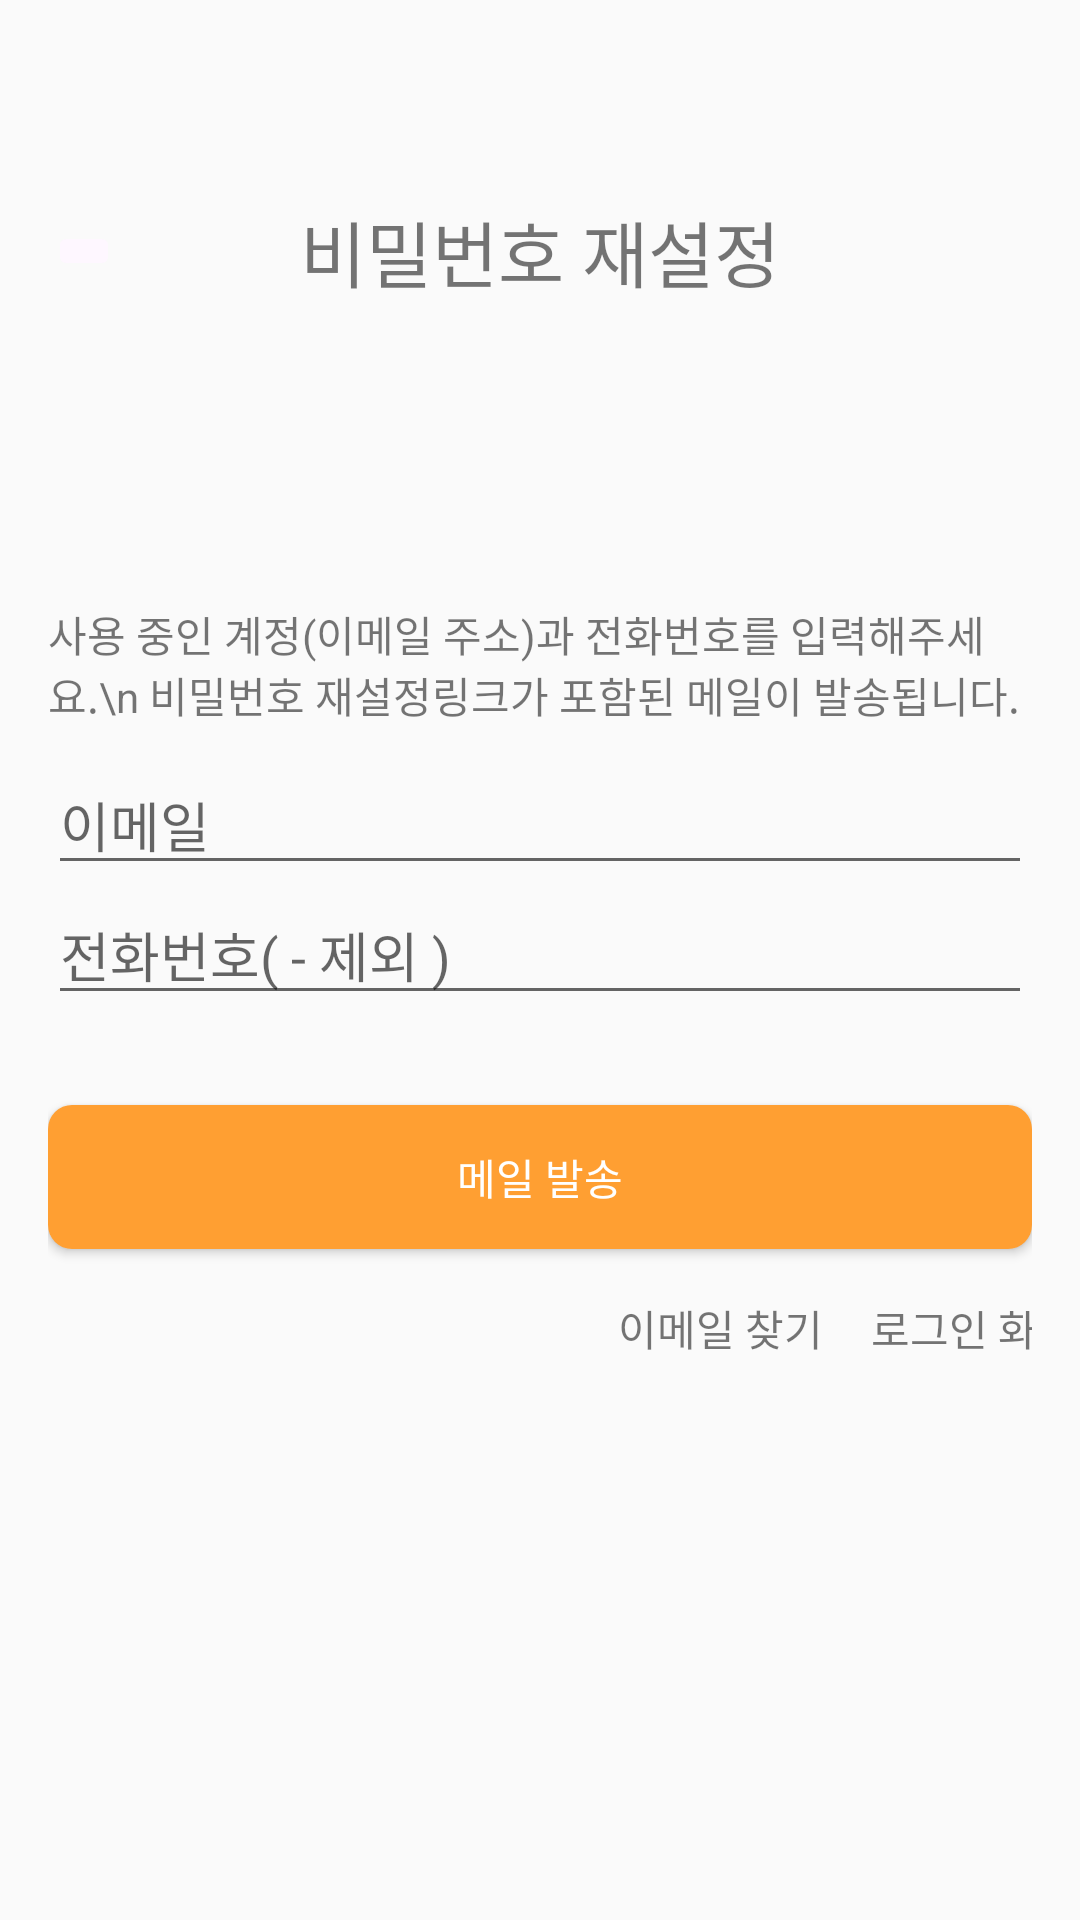

Produce the Android XML layout that renders to this screen, including the resource entries it uses.
<!-- AndroidManifest.xml: application theme Theme.Kiosk02 -->
<!-- res/layout/fragment_find_password_consumer.xml -->
<?xml version="1.0" encoding="utf-8"?>
<androidx.constraintlayout.widget.ConstraintLayout xmlns:android="http://schemas.android.com/apk/res/android"
    android:layout_width="match_parent"
    android:layout_height="match_parent"
    android:padding="16dp"
    xmlns:app="http://schemas.android.com/apk/res-auto">

    <ImageButton
        android:id="@+id/BackConsumerFindPasswordButton"
        android:layout_width="wrap_content"
        android:layout_height="wrap_content"
        android:backgroundTint="@color/defaultBackground"
        android:src="@drawable/baseline_arrow_back_24"
        android:textColor="@color/black"
        app:layout_constraintBottom_toBottomOf="@id/AdminTitleTextView2"
        app:layout_constraintStart_toStartOf="parent"
        app:layout_constraintTop_toTopOf="@id/AdminTitleTextView2" />

    <TextView
        android:id="@+id/AdminTitleTextView2"
        android:layout_width="wrap_content"
        android:layout_height="wrap_content"
        android:layout_marginTop="50dp"
        android:text="비밀번호 재설정"
        android:textSize="24sp"
        app:layout_constraintEnd_toEndOf="parent"
        app:layout_constraintStart_toStartOf="parent"
        app:layout_constraintTop_toTopOf="parent" />

    <ImageView
        android:id="@+id/AdminLogoImageView2"
        android:layout_width="40dp"
        android:layout_height="40dp"
        android:layout_marginTop="30dp"
        android:src="@drawable/baseline_vpn_key_24"
        app:layout_constraintEnd_toEndOf="parent"
        app:layout_constraintStart_toStartOf="parent"
        app:layout_constraintTop_toBottomOf="@id/AdminTitleTextView2" />

    <TextView
        android:id="@+id/AdminSubTitleTextView"
        android:layout_width="wrap_content"
        android:layout_height="wrap_content"
        android:layout_marginTop="30dp"
        android:text="사용 중인 계정(이메일 주소)과 전화번호를 입력해주세요.\n 비밀번호 재설정링크가 포함된 메일이 발송됩니다."
        app:layout_constraintBottom_toTopOf="@id/AdminEmailEditText"
        app:layout_constraintEnd_toEndOf="parent"
        app:layout_constraintStart_toStartOf="parent"
        app:layout_constraintTop_toBottomOf="@id/AdminLogoImageView2" />

    <EditText
        android:id="@+id/AdminEmailEditText"
        android:layout_width="0dp"
        android:layout_height="wrap_content"
        android:layout_marginTop="10dp"
        android:hint="이메일"
        android:inputType="textEmailAddress"
        android:maxLines="1"
        app:layout_constraintEnd_toEndOf="parent"
        app:layout_constraintStart_toStartOf="parent"
        app:layout_constraintTop_toBottomOf="@id/AdminSubTitleTextView" />

    <EditText
        android:id="@+id/AdminPhoneEditText2"
        android:layout_width="0dp"
        android:layout_height="wrap_content"
        android:layout_marginTop="0dp"
        android:hint="전화번호( - 제외 )"
        android:inputType="number"
        android:maxLength="11"
        android:maxLines="1"
        app:layout_constraintEnd_toEndOf="parent"
        app:layout_constraintStart_toStartOf="parent"
        app:layout_constraintTop_toBottomOf="@id/AdminEmailEditText" />

    <Button
        android:id="@+id/AdminSendResetMailButton"
        android:layout_width="0dp"
        android:layout_height="wrap_content"
        android:layout_marginTop="30dp"
        android:backgroundTint="#FF9F32"
        android:text="메일 발송"
        android:background="@drawable/button_shape"
        android:textColor="@color/white"
        app:layout_constraintEnd_toEndOf="parent"
        app:layout_constraintStart_toStartOf="parent"
        app:layout_constraintTop_toBottomOf="@id/AdminPhoneEditText2" />

    <TextView
        android:id="@+id/AdminEmailFindTextView"
        android:layout_width="wrap_content"
        android:layout_height="wrap_content"
        android:layout_marginStart="190dp"
        android:layout_marginTop="16dp"
        android:text="이메일 찾기"
        app:layout_constraintStart_toStartOf="parent"

        app:layout_constraintTop_toBottomOf="@id/AdminSendResetMailButton" />

    <TextView
        android:id="@+id/AdminLoginTextView2"
        android:layout_width="wrap_content"
        android:layout_height="wrap_content"
        android:layout_marginStart="16dp"
        android:layout_marginTop="16dp"
        android:text="로그인 화면"
        app:layout_constraintStart_toEndOf="@id/AdminEmailFindTextView"
        app:layout_constraintTop_toBottomOf="@id/AdminSendResetMailButton" />


</androidx.constraintlayout.widget.ConstraintLayout>
<!-- resources referenced by this layout -->
<resources>
  <color name="black">#FF000000</color>
  <color name="defaultBackground">#FEF7FF</color>
  <color name="white">#FFFFFFFF</color>
  <!-- drawable button_shape (drawable) -->
  <?xml version="1.0" encoding="utf-8"?>
  <shape xmlns:android="http://schemas.android.com/apk/res/android"
      android:shape="rectangle">
  
      <solid android:color="#3F51B5"/>
      <corners android:radius="8dp"/>
      <size
          android:width="30dp"
          android:height="30dp"/>
  </shape>
  <style name="Theme.Kiosk02" parent="Base.Theme.Kiosk02" />
  <style name="Base.Theme.Kiosk02" parent="Theme.AppCompat.DayNight.NoActionBar">
          
          
          <item name="colorPrimary">@color/navy01</item>
          <item name="colorPrimaryVariant">@color/navy01</item>
          <item name="colorOnPrimary">@color/white</item>
          <item name="colorSurface">@color/white</item>
          <item name="colorOnSurface">@color/black</item>
      </style>
  <color name="navy01">#9191c8</color>
</resources>
